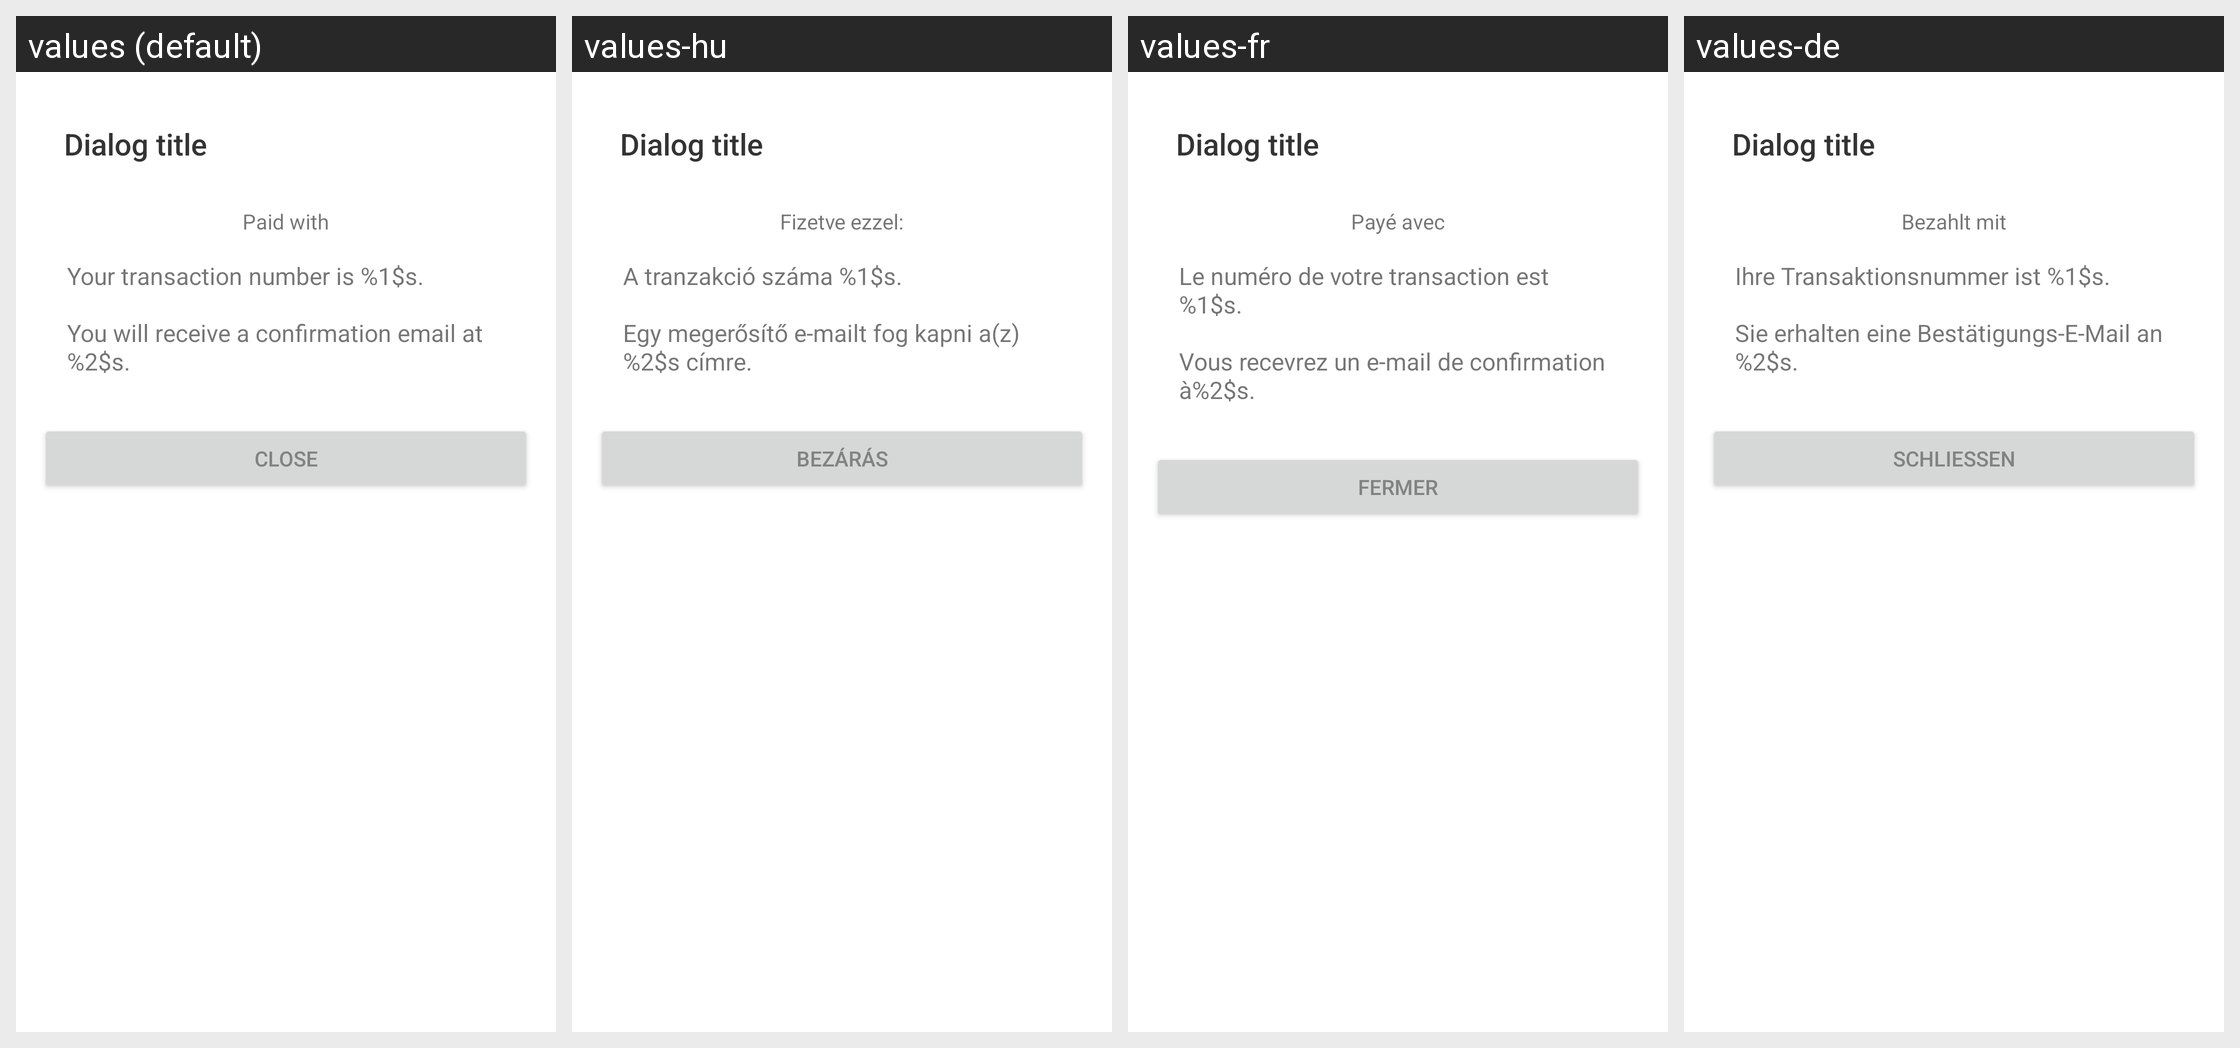

This grid shows one Android layout under several languages. Give, for every string resource on the screen, its name, the default text and each shown locale's text.
Android screen res/layout/activity_order_complete.xml rendered under 4 locales, left to right: values (default), values-hu, values-fr, values-de. Device: Nexus 5 (rendered at 1080×1920; each locale shown at half size, 540×960, under a caption strip naming it); theme TagstandDialog.
Other locales in the repository, not shown: values-da, values-el, values-es, values-hr, values-it, values-ja, values-ko, values-nl, values-pl, values-pt, values-ru, values-zh-rCN, values-zh-rTW.
Strings drawn on this screen, with the default value and each locale's value (text and hints the layout hard-codes, and strings that could not be matched under every locale, appear in the picture but are not listed):

confirmation_text
  values: Your transaction number is %1$s.
      
      You will receive a confirmation email at %2$s.
  values-hu: A tranzakció száma %1$s.
      
      Egy megerősítő e-mailt fog kapni a(z) %2$s címre.
  values-fr: Le numéro de votre transaction est %1$s.
      
      Vous recevrez un e-mail de confirmation à%2$s.
  values-de: Ihre Transaktionsnummer ist %1$s.
      
      Sie erhalten eine Bestätigungs-E-Mail an %2$s.

dialogClose
  values: Close
  values-hu: Bezárás
  values-fr: Fermer
  values-de: Schließen
